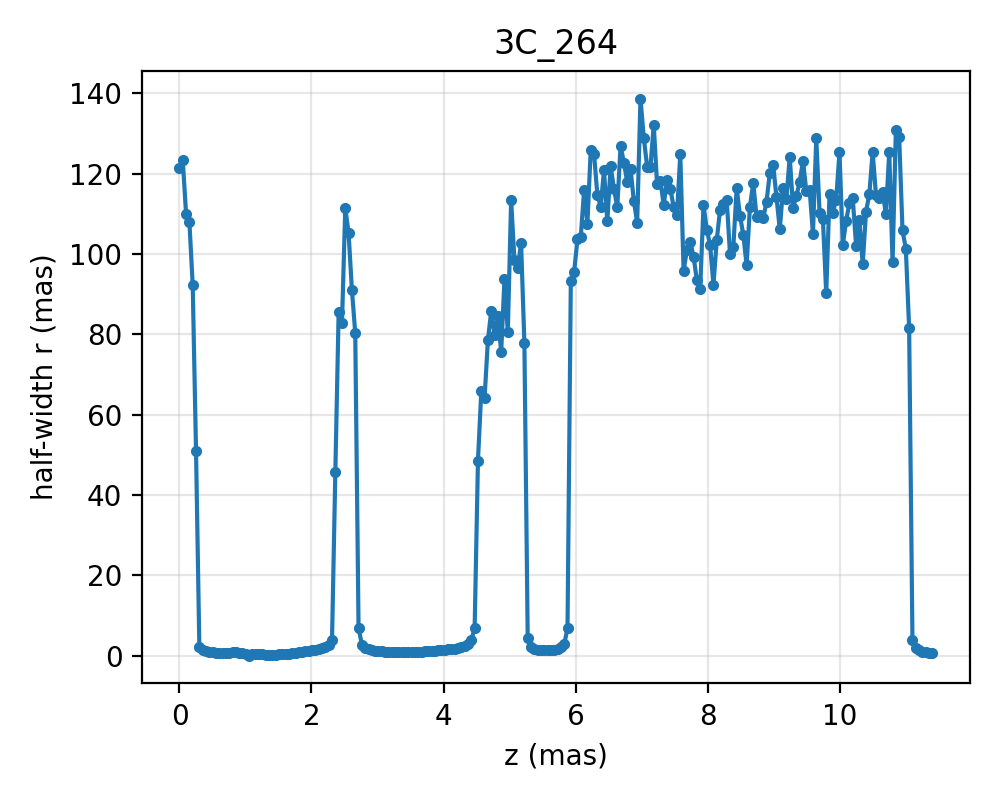

Source data for this figure (header and first rows):
z, r_up_ref, r_down_ref
0.0, 121.3, 121.3
0.05024, 123.3, 123.3
0.1005, 110, 110
0.1507, 107.9, 107.9
0.201, 92.22, 92.22
0.2512, 50.84, 50.84
0.3015, 2.209, 2.209
0.3517, 1.46, 1.46
0.402, 1.149, 1.149
0.4522, 0.9602, 0.9602
0.5024, 0.8198, 0.8198
0.5527, 0.7042, 0.7042
0.6029, 0.5952, 0.5952
0.6532, 0.5327, 0.5327
0.7034, 0.565, 0.565
0.7537, 0.6557, 0.6557
0.8039, 0.901, 0.901
0.8542, 0.7773, 0.7773
0.9044, 0.6352, 0.6352
0.9546, 0.5467, 0.5467
1.005, 0.4745, 0.4745
1.055, 0.0, 0.0
1.105, 0.4532, 0.4532
1.156, 0.401, 0.401
1.206, 0.353, 0.353
1.256, 0.3018, 0.3018
1.306, 0.2473, 0.2473
1.357, 0.1917, 0.1917
1.407, 0.1341, 0.1341
1.457, 0.06925, 0.06925
1.507, 0.3512, 0.3512
1.558, 0.3991, 0.3991
1.608, 0.4545, 0.4545
1.658, 0.5201, 0.5201
1.708, 0.5978, 0.5978
1.759, 0.6885, 0.6885
1.809, 0.7939, 0.7939
1.859, 0.9136, 0.9136
1.909, 1.048, 1.048
1.96, 1.192, 1.192
2.01, 1.341, 1.341
2.06, 1.491, 1.491
2.11, 1.657, 1.657
2.161, 1.862, 1.862
2.211, 2.158, 2.158
2.261, 2.673, 2.673
2.311, 3.934, 3.934
2.361, 45.7, 45.7
2.412, 85.63, 85.63
2.462, 82.74, 82.74
2.512, 111.5, 111.5
2.562, 105.1, 105.1
2.613, 91, 91
2.663, 80.38, 80.38
2.713, 6.872, 6.872
2.763, 2.761, 2.761
2.814, 1.956, 1.956
2.864, 1.571, 1.571
2.914, 1.352, 1.352
2.964, 1.208, 1.208
... 168 more rows
